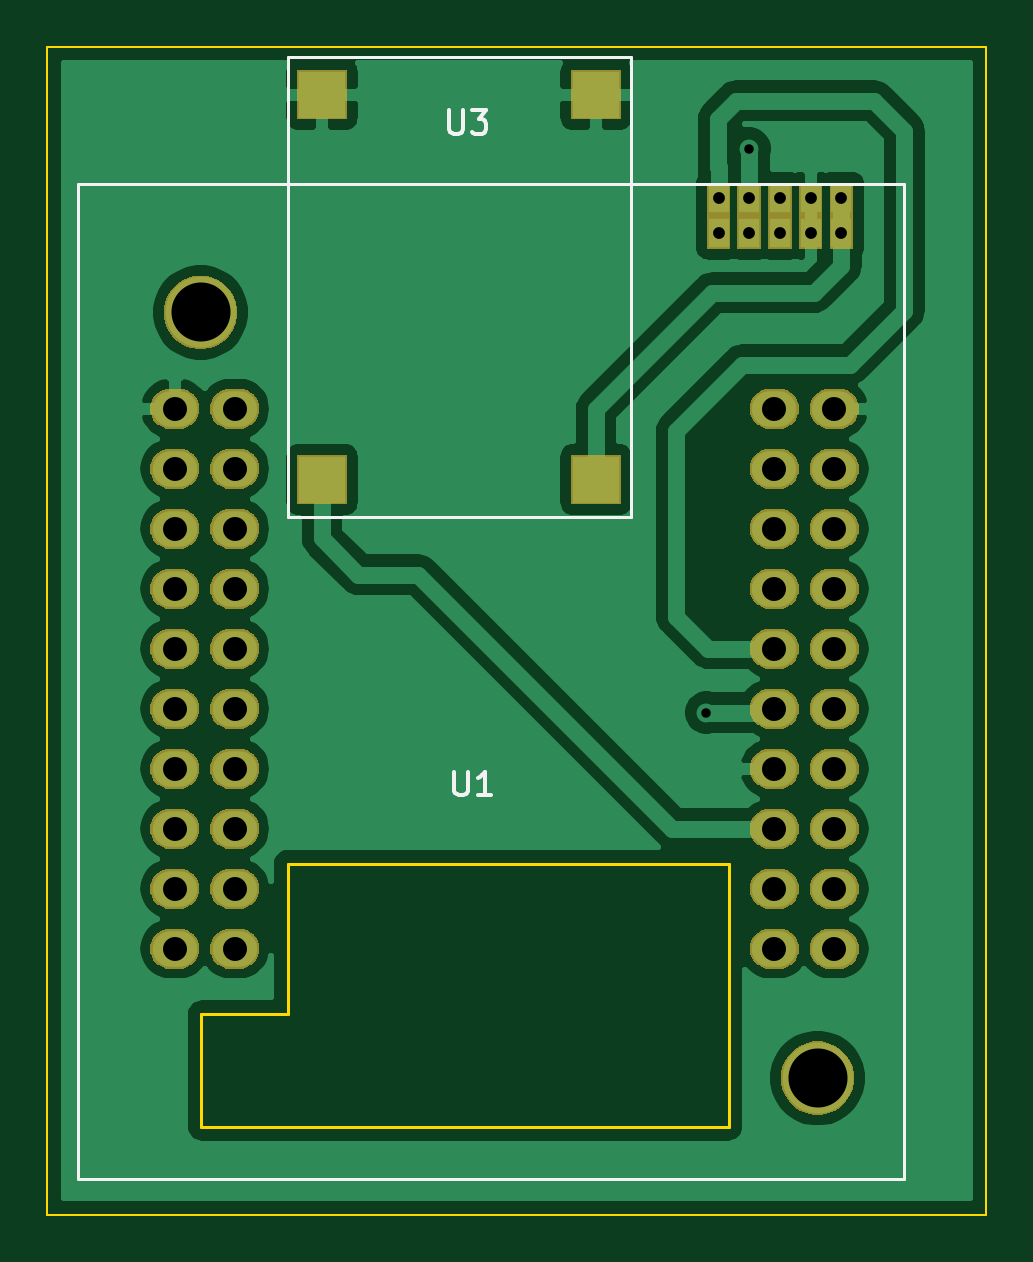
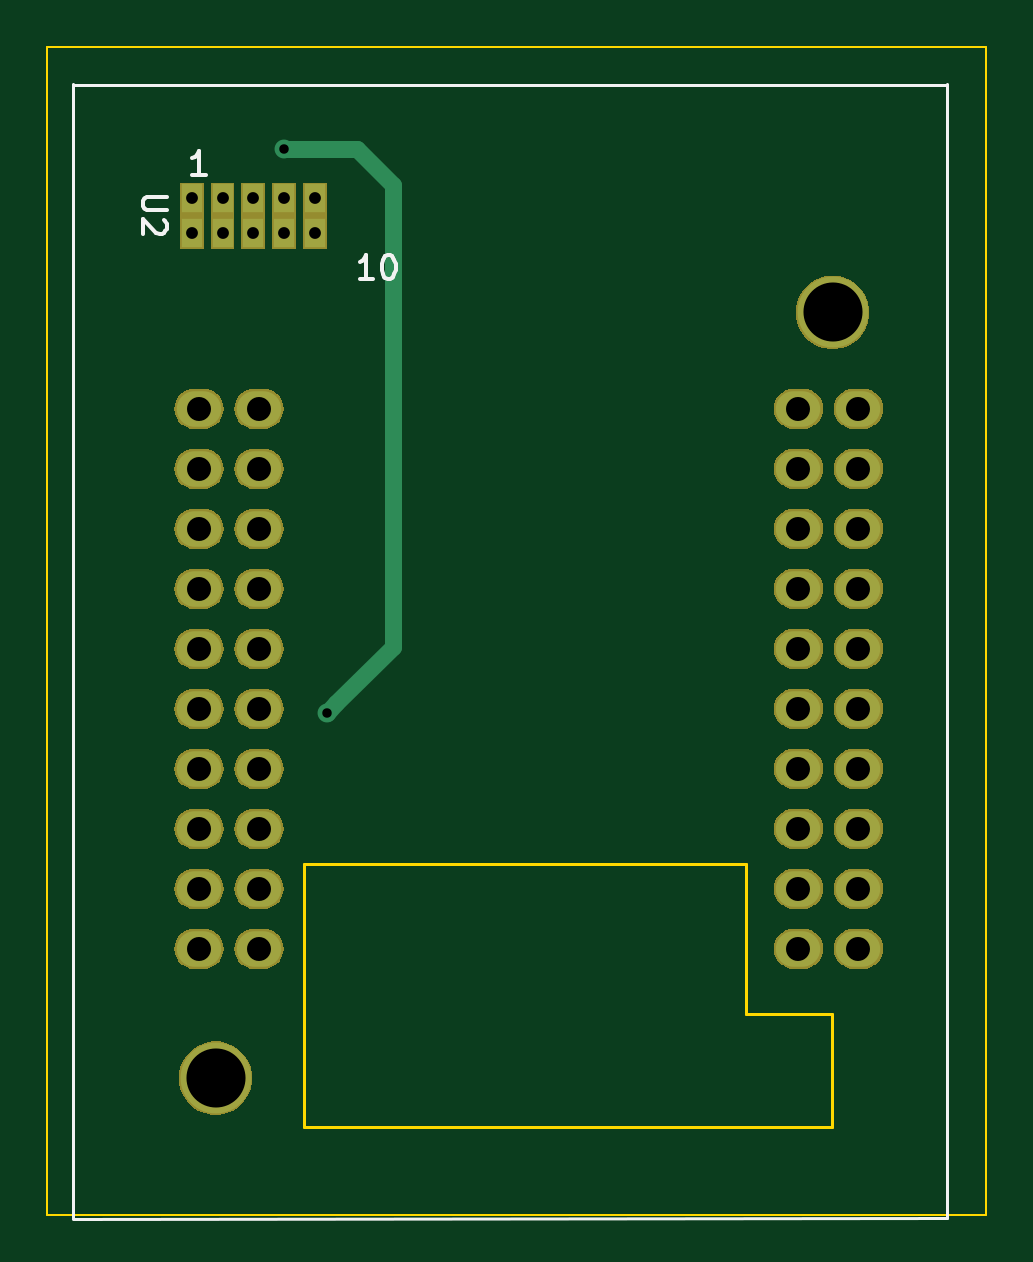
Circuit board: 10 layer files. Board 39.7 x 49.4 mm.
- bottom_copper: canairio_hw_pms-B_Cu.gbr (2091 bytes)
- bottom_mask: canairio_hw_pms-B_Mask.gbr (45736 bytes)
- paste: canairio_hw_pms-B_Paste.gbr (499 bytes)
- bottom_silk: canairio_hw_pms-B_SilkS.gbr (2012 bytes)
- outline: canairio_hw_pms-Edge_Cuts.gbr (936 bytes)
- top_copper: canairio_hw_pms-F_Cu.gbr (49803 bytes)
- top_mask: canairio_hw_pms-F_Mask.gbr (46256 bytes)
- paste: canairio_hw_pms-F_Paste.gbr (624 bytes)
- top_silk: canairio_hw_pms-F_SilkS.gbr (1851 bytes)
- drill: canairio_hw_pms.drl (1071 bytes)

=== bottom_copper: canairio_hw_pms-B_Cu.gbr ===
G04 #@! TF.GenerationSoftware,KiCad,Pcbnew,5.1.5*
G04 #@! TF.CreationDate,2020-01-04T22:35:37-05:00*
G04 #@! TF.ProjectId,canairio_hw_pms,63616e61-6972-4696-9f5f-68775f706d73,rev?*
G04 #@! TF.SameCoordinates,PX4c1a6c0PY7ce98a0*
G04 #@! TF.FileFunction,Copper,L2,Bot*
G04 #@! TF.FilePolarity,Positive*
%FSLAX46Y46*%
G04 Gerber Fmt 4.6, Leading zero omitted, Abs format (unit mm)*
G04 Created by KiCad (PCBNEW 5.1.5) date 2020-01-04 22:35:37*
%MOMM*%
%LPD*%
G04 APERTURE LIST*
%ADD10C,3.000000*%
%ADD11O,1.879600X1.500000*%
%ADD12R,0.900000X1.200000*%
%ADD13C,0.800000*%
%ADD14C,0.700000*%
G04 APERTURE END LIST*
D10*
X6483800Y38193800D03*
X32601200Y5780100D03*
D11*
X30771600Y26497100D03*
X33311600Y21417100D03*
X30771600Y31577100D03*
X33311600Y18877100D03*
X33311600Y31577100D03*
X33311600Y29037100D03*
X33311600Y11257100D03*
X30771600Y13797100D03*
X30771600Y29037100D03*
X30771600Y11257100D03*
X30771600Y16337100D03*
X33311600Y13797100D03*
X33311600Y26497100D03*
X33311600Y16337100D03*
X33311600Y34117100D03*
X30771600Y18877100D03*
X30771600Y23957100D03*
X33311600Y23957100D03*
X30771600Y34117100D03*
X30771600Y21417100D03*
X7931600Y11257100D03*
X5391600Y11257100D03*
X7931600Y13797100D03*
X5391600Y13797100D03*
X7931600Y16337100D03*
X5391600Y16337100D03*
X7931600Y18877100D03*
X5391600Y18877100D03*
X7931600Y21417100D03*
X5391600Y21417100D03*
X7931600Y23957100D03*
X5391600Y23957100D03*
X7931600Y26497100D03*
X5391600Y26497100D03*
X7931600Y29037100D03*
X5391600Y29037100D03*
X7931600Y31577100D03*
X5391600Y31577100D03*
X7931600Y34117100D03*
X5391600Y34117100D03*
D12*
X28411000Y41535600D03*
X29711000Y41535600D03*
X31011000Y41535600D03*
X32311000Y41535600D03*
X33611000Y41535600D03*
X28411000Y43035600D03*
X29711000Y43035600D03*
X31011000Y43035600D03*
X32311000Y43035600D03*
X33611000Y43035600D03*
D13*
X29711000Y45128000D03*
X27896000Y21252000D03*
D14*
X25102000Y43604000D02*
X25102000Y24046000D01*
X25102000Y24046000D02*
X27496001Y21651999D01*
X26626000Y45128000D02*
X25102000Y43604000D01*
X27496001Y21651999D02*
X27896000Y21252000D01*
X29711000Y45128000D02*
X26626000Y45128000D01*
M02*

=== bottom_mask: canairio_hw_pms-B_Mask.gbr (45736 bytes, source omitted) ===
=== paste: canairio_hw_pms-B_Paste.gbr ===
G04 #@! TF.GenerationSoftware,KiCad,Pcbnew,5.1.5*
G04 #@! TF.CreationDate,2020-01-04T22:35:37-05:00*
G04 #@! TF.ProjectId,canairio_hw_pms,63616e61-6972-4696-9f5f-68775f706d73,rev?*
G04 #@! TF.SameCoordinates,PX4c1a6c0PY7ce98a0*
G04 #@! TF.FileFunction,Paste,Bot*
G04 #@! TF.FilePolarity,Positive*
%FSLAX46Y46*%
G04 Gerber Fmt 4.6, Leading zero omitted, Abs format (unit mm)*
G04 Created by KiCad (PCBNEW 5.1.5) date 2020-01-04 22:35:37*
%MOMM*%
%LPD*%
G04 APERTURE LIST*
G04 APERTURE END LIST*
M02*

=== bottom_silk: canairio_hw_pms-B_SilkS.gbr ===
G04 #@! TF.GenerationSoftware,KiCad,Pcbnew,5.1.5*
G04 #@! TF.CreationDate,2020-01-04T22:35:37-05:00*
G04 #@! TF.ProjectId,canairio_hw_pms,63616e61-6972-4696-9f5f-68775f706d73,rev?*
G04 #@! TF.SameCoordinates,PX4c1a6c0PY7ce98a0*
G04 #@! TF.FileFunction,Legend,Bot*
G04 #@! TF.FilePolarity,Positive*
%FSLAX46Y46*%
G04 Gerber Fmt 4.6, Leading zero omitted, Abs format (unit mm)*
G04 Created by KiCad (PCBNEW 5.1.5) date 2020-01-04 22:35:37*
%MOMM*%
%LPD*%
G04 APERTURE LIST*
%ADD10C,0.120000*%
%ADD11C,0.150000*%
G04 APERTURE END LIST*
D10*
X38628900Y47836500D02*
X1633800Y47836500D01*
X1641600Y-163500D02*
X1641600Y47842500D01*
X38628900Y-166000D02*
X1641600Y-163500D01*
X38630000Y-150800D02*
X38630000Y47842500D01*
D11*
X34682380Y43095905D02*
X35491904Y43095905D01*
X35587142Y43048286D01*
X35634761Y43000667D01*
X35682380Y42905429D01*
X35682380Y42714953D01*
X35634761Y42619715D01*
X35587142Y42572096D01*
X35491904Y42524477D01*
X34682380Y42524477D01*
X34777619Y42095905D02*
X34730000Y42048286D01*
X34682380Y41953048D01*
X34682380Y41714953D01*
X34730000Y41619715D01*
X34777619Y41572096D01*
X34872857Y41524477D01*
X34968095Y41524477D01*
X35110952Y41572096D01*
X35682380Y42143524D01*
X35682380Y41524477D01*
X25940176Y39608320D02*
X26511604Y39608320D01*
X26225890Y39608320D02*
X26225890Y40608320D01*
X26321128Y40465462D01*
X26416366Y40370224D01*
X26511604Y40322605D01*
X25321128Y40608320D02*
X25225890Y40608320D01*
X25130652Y40560700D01*
X25083033Y40513081D01*
X25035414Y40417843D01*
X24987795Y40227367D01*
X24987795Y39989272D01*
X25035414Y39798796D01*
X25083033Y39703558D01*
X25130652Y39655939D01*
X25225890Y39608320D01*
X25321128Y39608320D01*
X25416366Y39655939D01*
X25463985Y39703558D01*
X25511604Y39798796D01*
X25559223Y39989272D01*
X25559223Y40227367D01*
X25511604Y40417843D01*
X25463985Y40513081D01*
X25416366Y40560700D01*
X25321128Y40608320D01*
X33020485Y44015220D02*
X33591914Y44015220D01*
X33306200Y44015220D02*
X33306200Y45015220D01*
X33401438Y44872362D01*
X33496676Y44777124D01*
X33591914Y44729505D01*
M02*

=== outline: canairio_hw_pms-Edge_Cuts.gbr ===
G04 #@! TF.GenerationSoftware,KiCad,Pcbnew,5.1.5*
G04 #@! TF.CreationDate,2020-01-04T22:35:37-05:00*
G04 #@! TF.ProjectId,canairio_hw_pms,63616e61-6972-4696-9f5f-68775f706d73,rev?*
G04 #@! TF.SameCoordinates,PX4c1a6c0PY7ce98a0*
G04 #@! TF.FileFunction,Profile,NP*
%FSLAX46Y46*%
G04 Gerber Fmt 4.6, Leading zero omitted, Abs format (unit mm)*
G04 Created by KiCad (PCBNEW 5.1.5) date 2020-01-04 22:35:37*
%MOMM*%
%LPD*%
G04 APERTURE LIST*
%ADD10C,0.100000*%
%ADD11C,0.120000*%
G04 APERTURE END LIST*
D10*
X39730000Y49446000D02*
X0Y49446000D01*
X0Y3840000D02*
X0Y49446000D01*
X0Y0D02*
X0Y3840000D01*
X39730000Y0D02*
X0Y0D01*
X39730000Y49446000D02*
X39730000Y0D01*
D11*
X6521900Y3700600D02*
X28846100Y3700600D01*
X6521900Y8501200D02*
X6521900Y3700600D01*
X10166300Y8501200D02*
X6521900Y8501200D01*
X10166300Y14857800D02*
X10166300Y8501200D01*
X28846100Y14857800D02*
X10166300Y14857800D01*
X28846100Y3700600D02*
X28846100Y14857800D01*
M02*

=== top_copper: canairio_hw_pms-F_Cu.gbr (49803 bytes, source omitted) ===
=== top_mask: canairio_hw_pms-F_Mask.gbr (46256 bytes, source omitted) ===
=== paste: canairio_hw_pms-F_Paste.gbr ===
G04 #@! TF.GenerationSoftware,KiCad,Pcbnew,5.1.5*
G04 #@! TF.CreationDate,2020-01-04T22:35:37-05:00*
G04 #@! TF.ProjectId,canairio_hw_pms,63616e61-6972-4696-9f5f-68775f706d73,rev?*
G04 #@! TF.SameCoordinates,PX4c1a6c0PY7ce98a0*
G04 #@! TF.FileFunction,Paste,Top*
G04 #@! TF.FilePolarity,Positive*
%FSLAX46Y46*%
G04 Gerber Fmt 4.6, Leading zero omitted, Abs format (unit mm)*
G04 Created by KiCad (PCBNEW 5.1.5) date 2020-01-04 22:35:37*
%MOMM*%
%LPD*%
G04 APERTURE LIST*
%ADD10R,2.000000X2.000000*%
G04 APERTURE END LIST*
D10*
X11627300Y31114000D03*
X23227300Y31114000D03*
X23227300Y47414000D03*
X11627300Y47414000D03*
M02*

=== top_silk: canairio_hw_pms-F_SilkS.gbr ===
G04 #@! TF.GenerationSoftware,KiCad,Pcbnew,5.1.5*
G04 #@! TF.CreationDate,2020-01-04T22:35:37-05:00*
G04 #@! TF.ProjectId,canairio_hw_pms,63616e61-6972-4696-9f5f-68775f706d73,rev?*
G04 #@! TF.SameCoordinates,PX4c1a6c0PY7ce98a0*
G04 #@! TF.FileFunction,Legend,Top*
G04 #@! TF.FilePolarity,Positive*
%FSLAX46Y46*%
G04 Gerber Fmt 4.6, Leading zero omitted, Abs format (unit mm)*
G04 Created by KiCad (PCBNEW 5.1.5) date 2020-01-04 22:35:37*
%MOMM*%
%LPD*%
G04 APERTURE LIST*
%ADD10C,0.120000*%
%ADD11C,0.150000*%
G04 APERTURE END LIST*
D10*
X36260100Y43642100D02*
X1289500Y43642100D01*
X36260100Y1490800D02*
X36260100Y43642100D01*
X1289500Y1490800D02*
X36260100Y1490800D01*
X1289500Y43642100D02*
X1289500Y1490800D01*
X10192200Y29545100D02*
X10192200Y49014200D01*
X24708400Y29545100D02*
X10192200Y29545100D01*
X24708400Y49014200D02*
X24708400Y29545100D01*
X10192200Y49014200D02*
X24708400Y49014200D01*
D11*
X17228095Y18751620D02*
X17228095Y17942096D01*
X17275714Y17846858D01*
X17323333Y17799239D01*
X17418571Y17751620D01*
X17609047Y17751620D01*
X17704285Y17799239D01*
X17751904Y17846858D01*
X17799523Y17942096D01*
X17799523Y18751620D01*
X18799523Y17751620D02*
X18228095Y17751620D01*
X18513809Y17751620D02*
X18513809Y18751620D01*
X18418571Y18608762D01*
X18323333Y18513524D01*
X18228095Y18465905D01*
X17012195Y46755120D02*
X17012195Y45945596D01*
X17059814Y45850358D01*
X17107433Y45802739D01*
X17202671Y45755120D01*
X17393147Y45755120D01*
X17488385Y45802739D01*
X17536004Y45850358D01*
X17583623Y45945596D01*
X17583623Y46755120D01*
X17964576Y46755120D02*
X18583623Y46755120D01*
X18250290Y46374167D01*
X18393147Y46374167D01*
X18488385Y46326548D01*
X18536004Y46278929D01*
X18583623Y46183691D01*
X18583623Y45945596D01*
X18536004Y45850358D01*
X18488385Y45802739D01*
X18393147Y45755120D01*
X18107433Y45755120D01*
X18012195Y45802739D01*
X17964576Y45850358D01*
M02*

=== drill: canairio_hw_pms.drl ===
M48
; DRILL file {KiCad 5.1.5} date sáb 04 ene 2020 22:32:22 -05
; FORMAT={-:-/ absolute / metric / decimal}
; #@! TF.CreationDate,2020-01-04T22:32:22-05:00
; #@! TF.GenerationSoftware,Kicad,Pcbnew,5.1.5
FMAT,2
METRIC
T1C0.400
T2C0.500
T3C1.016
T4C2.500
%
G90
G05
T1
X27.896Y21.252
X29.711Y45.128
T2
X28.411Y43.036
X28.411Y41.536
X29.711Y43.036
X29.711Y41.536
X31.011Y43.036
X31.011Y41.536
X32.311Y43.036
X32.311Y41.536
X33.611Y43.036
X33.611Y41.536
T3
X5.392Y34.117
X5.392Y31.577
X5.392Y29.037
X5.392Y26.497
X5.392Y23.957
X5.392Y21.417
X5.392Y18.877
X5.392Y16.337
X5.392Y13.797
X5.392Y11.257
X7.932Y34.117
X7.932Y31.577
X7.932Y29.037
X7.932Y26.497
X7.932Y23.957
X7.932Y21.417
X7.932Y18.877
X7.932Y16.337
X7.932Y13.797
X7.932Y11.257
X30.772Y34.117
X30.772Y31.577
X30.772Y29.037
X30.772Y26.497
X30.772Y23.957
X30.772Y21.417
X30.772Y18.877
X30.772Y16.337
X30.772Y13.797
X30.772Y11.257
X33.312Y34.117
X33.312Y31.577
X33.312Y29.037
X33.312Y26.497
X33.312Y23.957
X33.312Y21.417
X33.312Y18.877
X33.312Y16.337
X33.312Y13.797
X33.312Y11.257
T4
X6.484Y38.194
X32.601Y5.78
T0
M30

